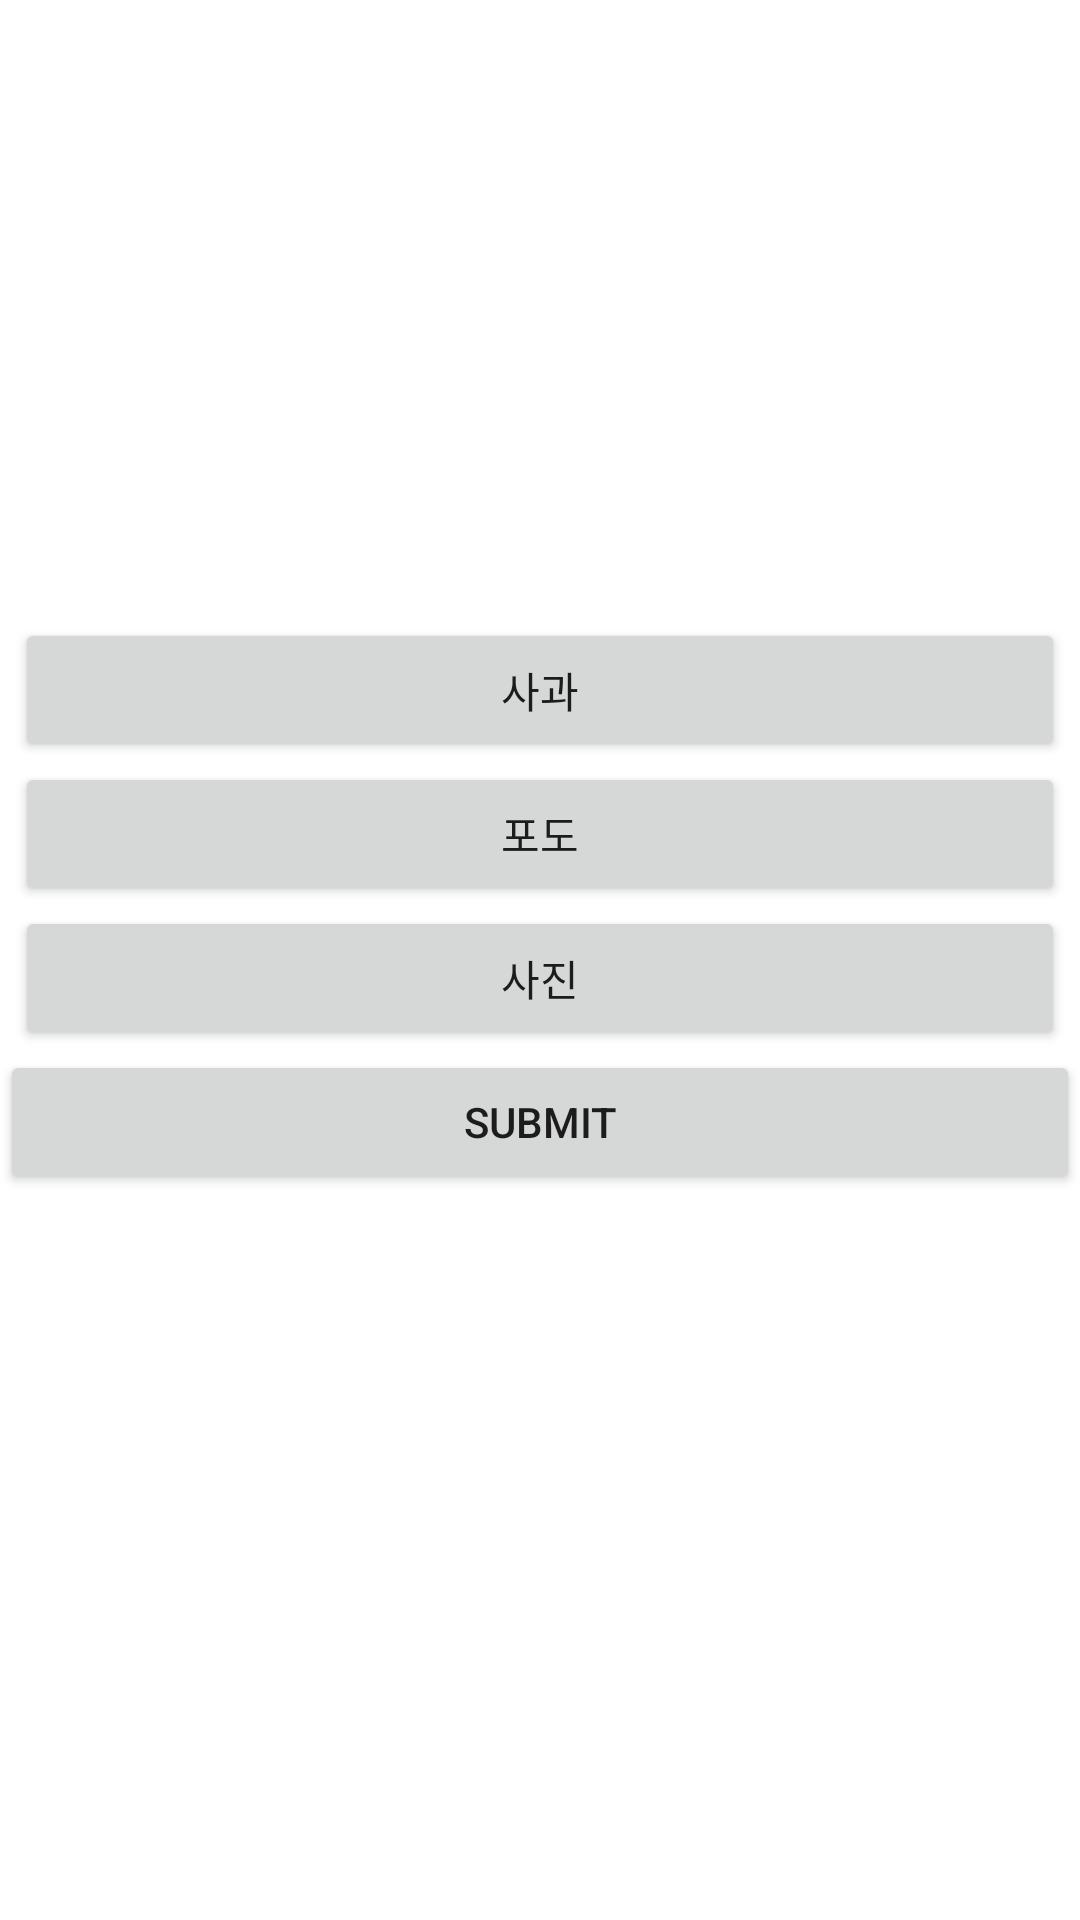

The Android layout XML behind this screen, and the referenced resources:
<!-- AndroidManifest.xml: application theme Theme.NorthAid -->
<!-- res/layout/playgame.xml -->
<?xml version="1.0" encoding="utf-8"?>
<LinearLayout xmlns:android="http://schemas.android.com/apk/res/android"
    xmlns:app="http://schemas.android.com/apk/res-auto"
    xmlns:tools="http://schemas.android.com/tools"
    android:orientation="vertical"
    android:layout_width="match_parent"
    android:layout_height="match_parent">


    <ImageView
        android:id="@+id/imageView4"
        android:layout_width="match_parent"
        android:layout_height="206dp"
        app:srcCompat="@drawable/apple"
        android:paddingTop="20dp"/>

    <Button
        android:id="@+id/button2"
        android:layout_width="350dp"
        android:layout_height="wrap_content"
        android:paddingHorizontal="30dp"
        android:text="사과"
        android:layout_gravity="center"/>

    <Button
        android:id="@+id/button3"
        android:layout_width="350dp"
        android:layout_height="wrap_content"
        android:paddingHorizontal="30dp"
        android:text="포도"
        android:layout_gravity="center"/>

    <Button
        android:id="@+id/button4"
        android:layout_width="350dp"
        android:layout_height="wrap_content"
        android:paddingHorizontal="30dp"
        android:text="사진"
        android:layout_gravity="center"/>
    <Button
        android:id="@+id/submit"
        android:layout_width="match_parent"
        android:layout_height="wrap_content"
        android:text="Submit" />
</LinearLayout>
<!-- resources referenced by this layout -->
<resources>
  <style name="Theme.NorthAid" parent="Theme.MaterialComponents.DayNight.NoActionBar">
          
          <item name="colorPrimary">#375C1F</item>
          <item name="colorPrimaryVariant">#6C8F62</item>
          <item name="colorOnPrimary">@color/white</item>
          
          <item name="colorSecondary">@color/teal_200</item>
          <item name="colorSecondaryVariant">@color/teal_700</item>
          <item name="colorOnSecondary">@color/black</item>
          
          <item name="android:statusBarColor">?attr/colorPrimaryVariant</item>
          
      </style>
  <color name="white">#FFFFFFFF</color>
  <color name="teal_200">#FF03DAC5</color>
  <color name="teal_700">#FF018786</color>
  <color name="black">#FF000000</color>
</resources>
